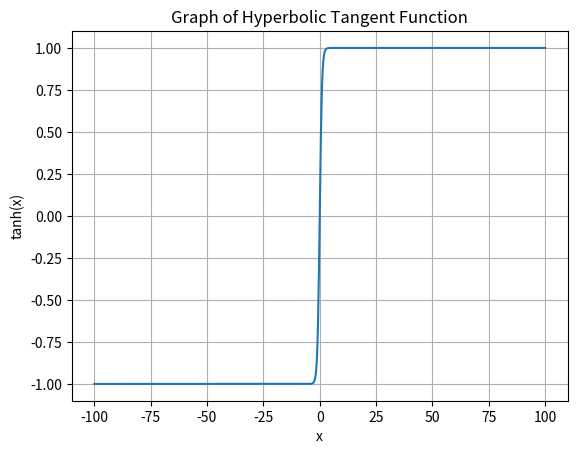

Recreate this plot in Python.
import numpy as np
import matplotlib.pyplot as plt

x = np.linspace(-100, 100, 1000)
y = np.tanh(x)

plt.plot(x, y)
plt.xlabel('x')
plt.ylabel('tanh(x)')
plt.title('Graph of Hyperbolic Tangent Function')
plt.grid(True)
plt.show()
